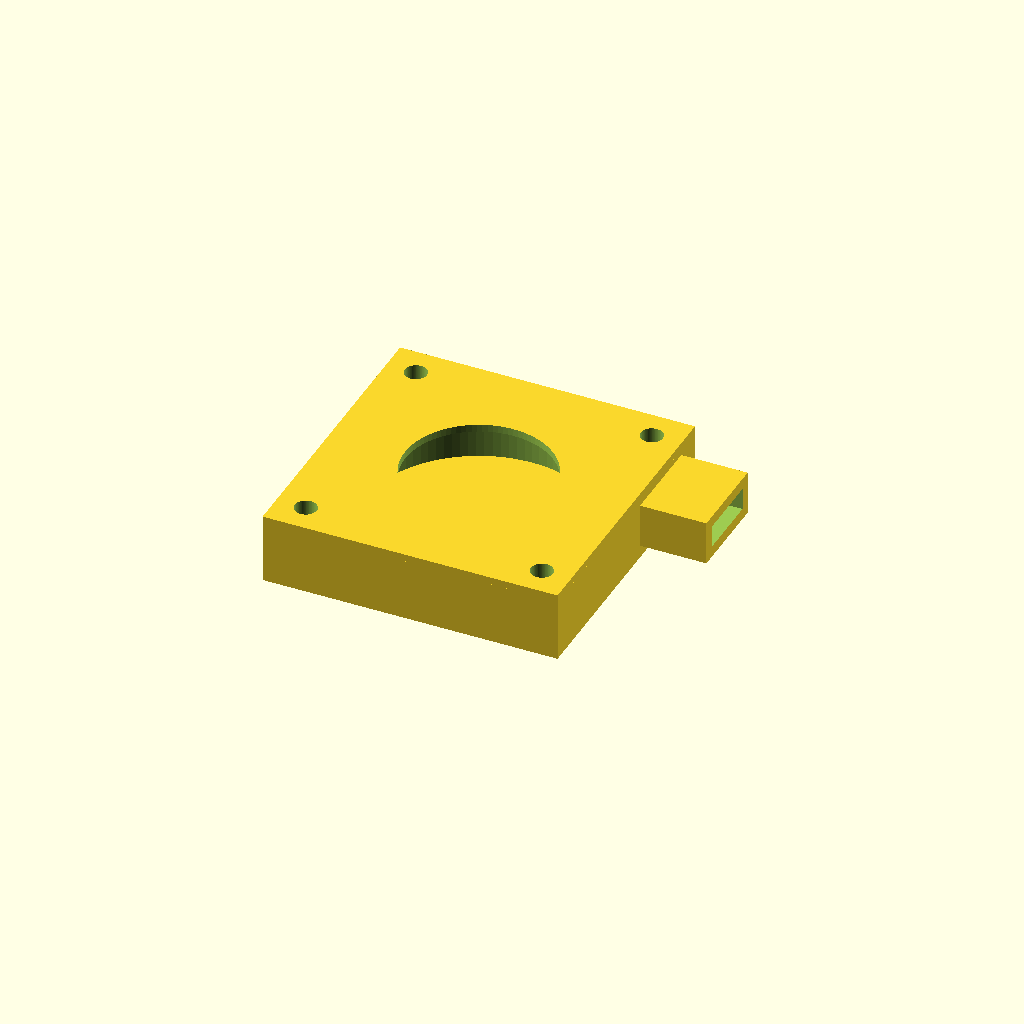
Cell 1 — every parameter at its default value.
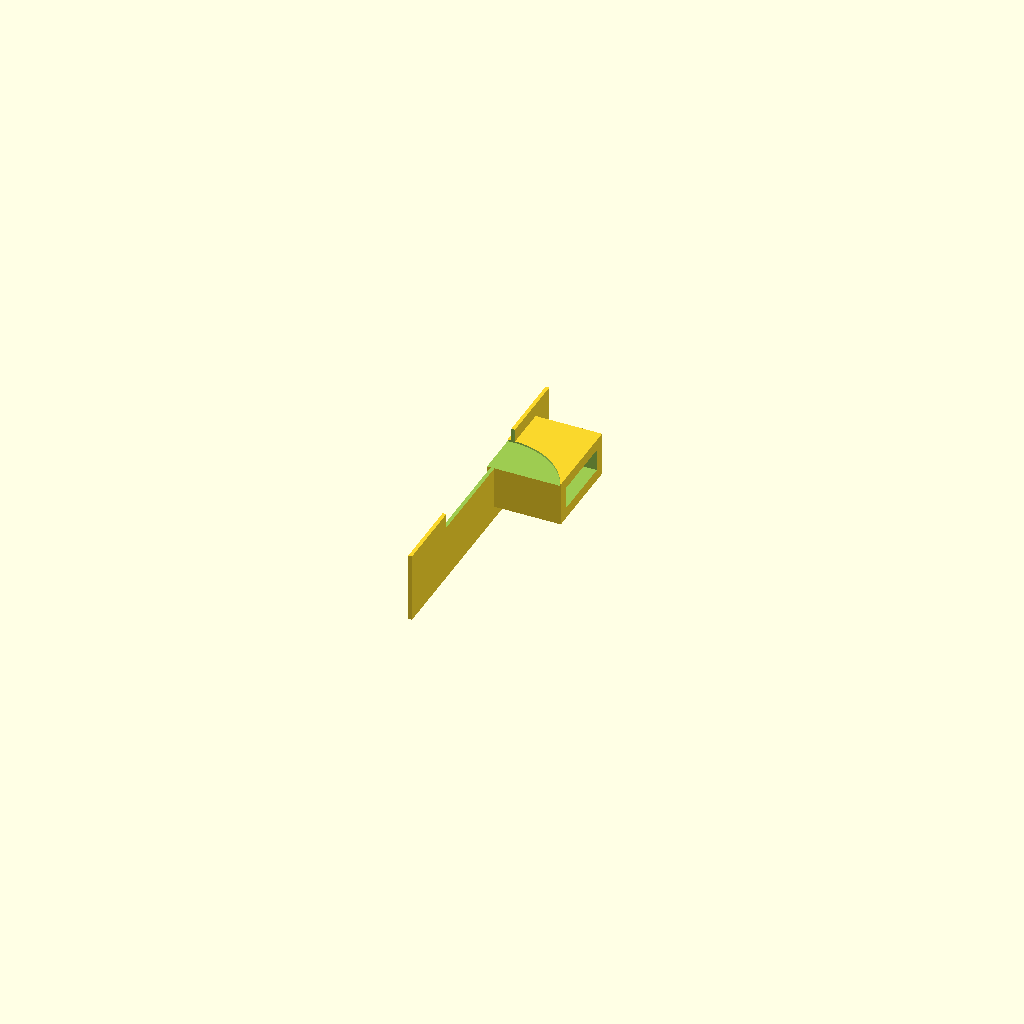
Cell 2: overall_width = 0.5 (everything else at default).
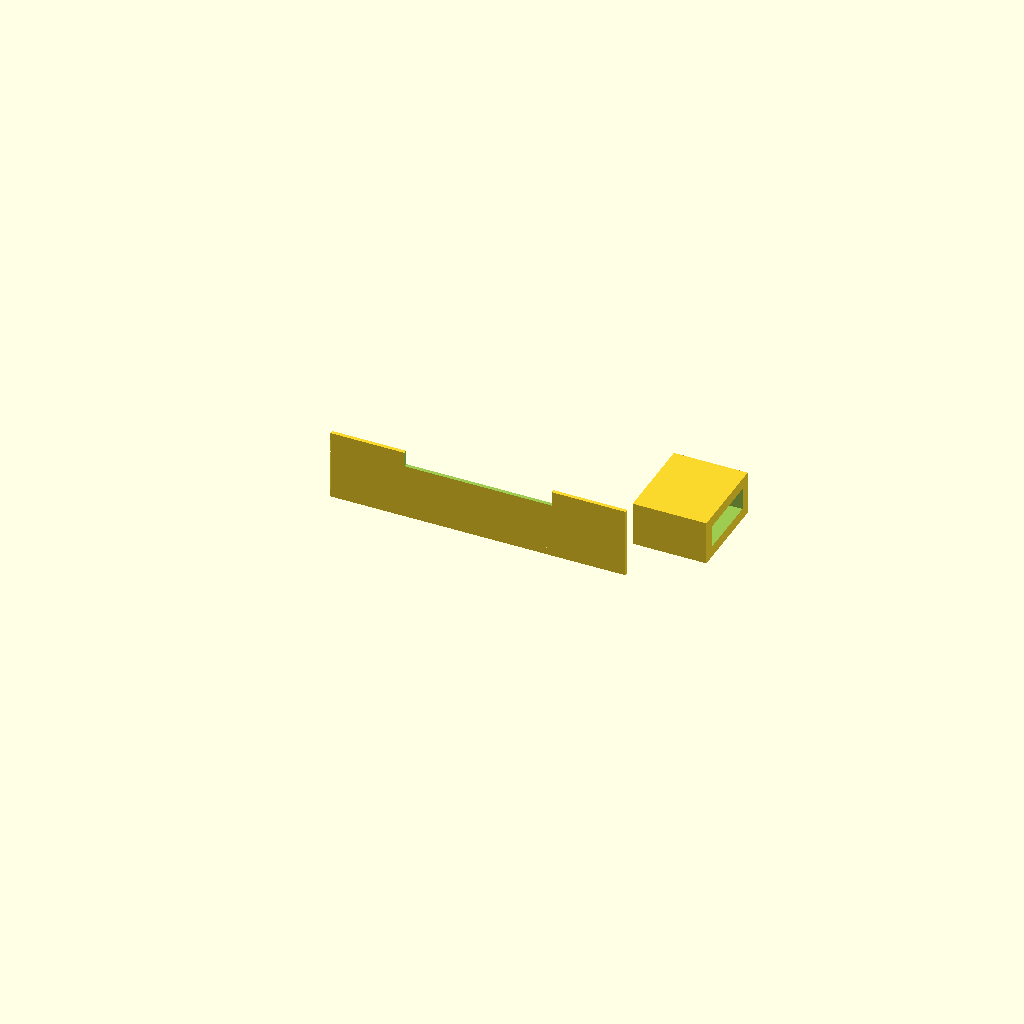
Cell 3: the same model with overall_length = 0.5.
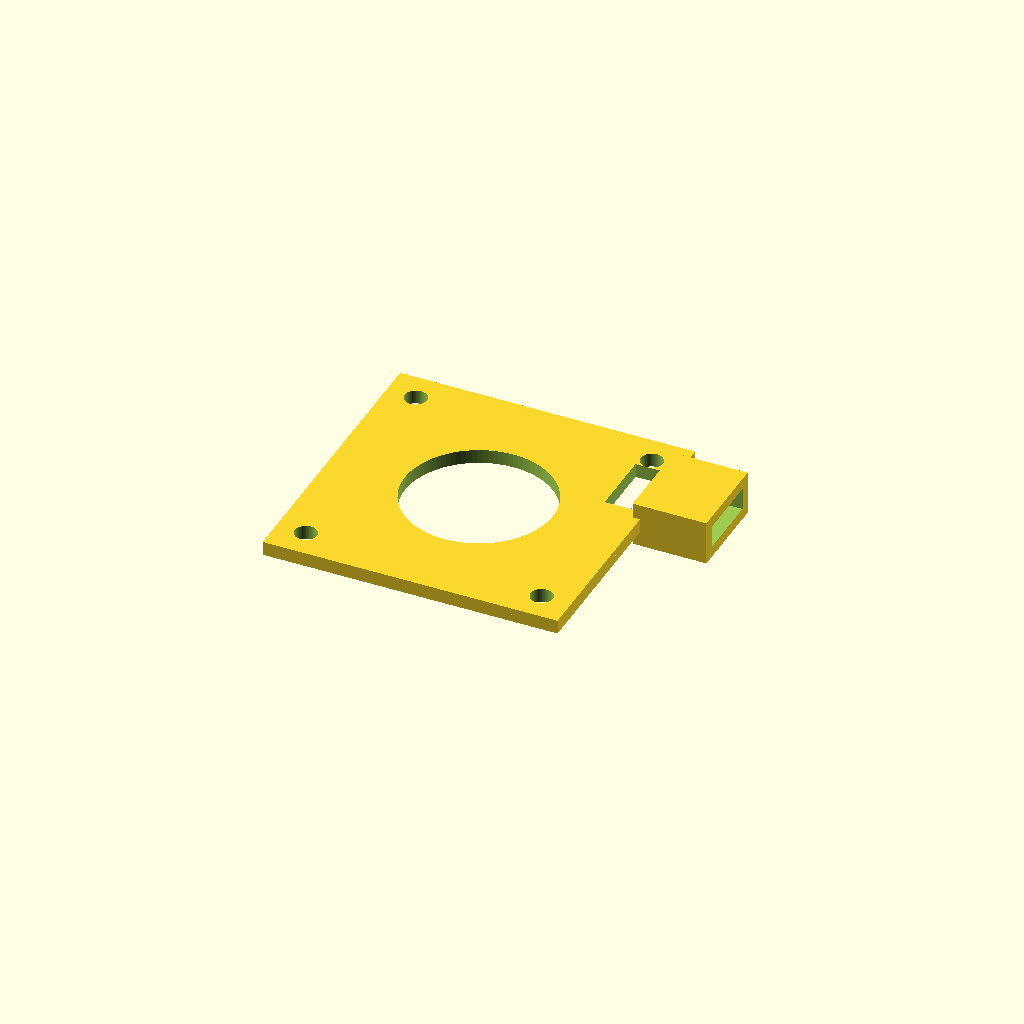
Cell 4 — overall_depth set to 0.1, the other parameters unchanged.
All cells are drawn from one camera (rotation 55°, 0°, 25°, orthographic, colour scheme Cornfield), so only the parameter changes between them.
Source of the model, results/nopscadlib/ablations/no_verification/scad/blower__BL40x10.scad:
// 40mm x 40mm x 9.5mm Centrifugal blower (single connected solid)

// Parameters
overall_width = 40; //[20:80:0.5]
overall_length = 40; //[20:80:0.5]
overall_depth = 9.5; //[5:19:0.1]

casing_wall_thickness = 1.5; //[0.8:3:0.1]
top_thickness = 1; //[0.6:2:0.1]
base_thickness = 1; //[0.6:2:0.1]

inlet_bore_diameter = 20; //[10:40:0.5]
impeller_outer_diameter = 30; //[15:60:0.5]

outlet_width = 12; //[6:24:0.5]
outlet_height = 6; //[3:12:0.5]
outlet_offset_from_center = 10; //[0:20:0.5]
outlet_length = 10; //[5:25:0.5]

mount_hole_diameter = 3; //[2:6:0.25]
mount_pitch = 32; //[20:50:0.5]

clearance_radial = 0.5; //[0.2:1.5:0.05]
clearance_axial = 0.3; //[0.1:1:0.05]
overlap = 1; //[0.5:2:0.1]

$fn = 96;

// Helpers
function clamp(v, lo, hi) = v < lo ? lo : (v > hi ? hi : v);

module rounded_rect_2d(w, h, r) {
  r2 = clamp(r, 0, min(w, h)/2);
  hull() {
    translate([ w/2 - r2,  h/2 - r2]) circle(r=r2);
    translate([-w/2 + r2,  h/2 - r2]) circle(r=r2);
    translate([ w/2 - r2, -h/2 + r2]) circle(r=r2);
    translate([-w/2 + r2, -h/2 + r2]) circle(r=r2);
  }
}

module blower_40x40x9p5() {
  inner_h = overall_depth - top_thickness - base_thickness;

  // Volute/impeller cavity sizing
  imp_r = impeller_outer_diameter/2;
  cav_r = imp_r + clearance_radial;
  outer_r = cav_r + casing_wall_thickness;

  // Keep volute inside 40x40 footprint
  max_outer_r = min(overall_width, overall_length)/2 - 0.8;
  outer_r2 = min(outer_r, max_outer_r);
  cav_r2 = outer_r2 - casing_wall_thickness;

  // Outlet wall thickness and inner opening
  out_wall = casing_wall_thickness;
  out_w_in = max(0.1, outlet_width - 2*out_wall);
  out_h_in = max(0.1, outlet_height - 2*out_wall);

  // Place outlet on +X side, connected to casing with overlap
  out_x = overall_width/2 + outlet_length/2 - overlap;
  out_y = outlet_offset_from_center;

  // Inlet on top cover
  inlet_r = inlet_bore_diameter/2;

  // Volute "tongue" (cutout) near outlet to suggest scroll
  tongue_w = casing_wall_thickness * 1.2;
  tongue_len = outer_r2 * 0.9;

  // Main solid: base + top + casing ring + outlet duct
  difference() {
    union() {
      // Base plate
      translate([0, 0, -overall_depth/2 + base_thickness/2])
        cube([overall_width, overall_length, base_thickness], center=true);

      // Top cover plate
      translate([0, 0, overall_depth/2 - top_thickness/2])
        cube([overall_width, overall_length, top_thickness], center=true);

      // Casing body (ring around volute cavity), centered in Z between plates
      translate([0, 0, 0])
        difference() {
          // Outer block to keep square blower form factor
          cube([overall_width, overall_length, inner_h], center=true);

          // Carve circular cavity (volute cavity)
          cylinder(r=cav_r2, h=inner_h + 2*overlap, center=true);

          // Carve a small "tongue" region near outlet to imply scroll/tongue
          // (removes material from cavity side, leaving a tongue feature)
          rotate([0,0,0])
            translate([outer_r2 - tongue_len/2, 0, 0])
              cube([tongue_len, tongue_w, inner_h + 2*overlap], center=true);
        }

      // Outlet duct (outer shell)
      translate([out_x, out_y, 0])
        cube([outlet_length, outlet_width, outlet_height], center=true);
    }

    // Hollow the outlet duct (inner passage)
    translate([out_x, out_y, 0])
      cube([outlet_length + 2*overlap, out_w_in, out_h_in], center=true);

    // Open connection from volute cavity to outlet (cut a window through casing wall)
    // Window sits at +X edge of cavity and overlaps into outlet.
    window_len = casing_wall_thickness + 2*overlap;
    translate([outer_r2 - casing_wall_thickness/2, out_y, 0])
      cube([window_len, out_w_in, out_h_in], center=true);

    // Inlet bore through top cover only (centrifugal blower top inlet)
    translate([0, 0, overall_depth/2 - top_thickness/2])
      cylinder(r=inlet_r, h=top_thickness + 2*overlap, center=true);

    // Mounting holes through entire thickness
    for (x = [-1, 1], y = [-1, 1])
      translate([x*mount_pitch/2, y*mount_pitch/2, 0])
        cylinder(r=mount_hole_diameter/2, h=overall_depth + 2*overlap, center=true);
  }
}

blower_40x40x9p5();
Customizer parameters (derived from the source; name, type, default, range or options):
overall_width: number, default 40, range 0.5 to 20, step 80
overall_length: number, default 40, range 0.5 to 20, step 80
overall_depth: number, default 9.5, range 0.1 to 5, step 19
casing_wall_thickness: number, default 1.5, range 0.1 to 0.8, step 3
top_thickness: number, default 1, range 0.1 to 0.6, step 2
base_thickness: number, default 1, range 0.1 to 0.6, step 2
inlet_bore_diameter: number, default 20, range 0.5 to 10, step 40
impeller_outer_diameter: number, default 30, range 0.5 to 15, step 60
outlet_width: number, default 12, range 0.5 to 6, step 24
outlet_height: number, default 6, range 0.5 to 3, step 12
outlet_offset_from_center: number, default 10, range 0 to 0.5, step 20
outlet_length: number, default 10, range 0.5 to 5, step 25
mount_hole_diameter: number, default 3, range 0.25 to 2, step 6
mount_pitch: number, default 32, range 0.5 to 20, step 50
clearance_radial: number, default 0.5, range 0.05 to 0.2, step 1.5
clearance_axial: number, default 0.3, range 0.05 to 0.1, step 1
overlap: number, default 1, range 0.1 to 0.5, step 2
